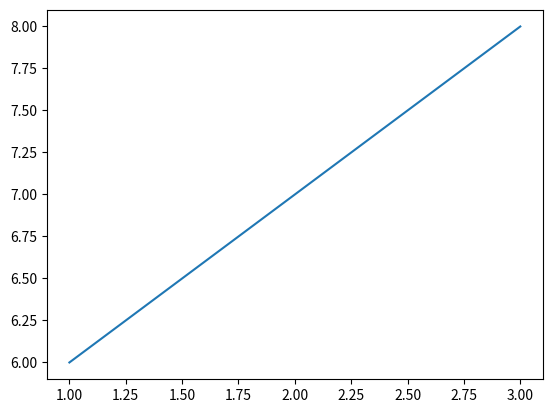

Reproduce this figure in Python.
import matplotlib.pyplot as plt

x = [1,2,3]
y = [6,7,8]

plt.plot(x,y)
plt.show()
